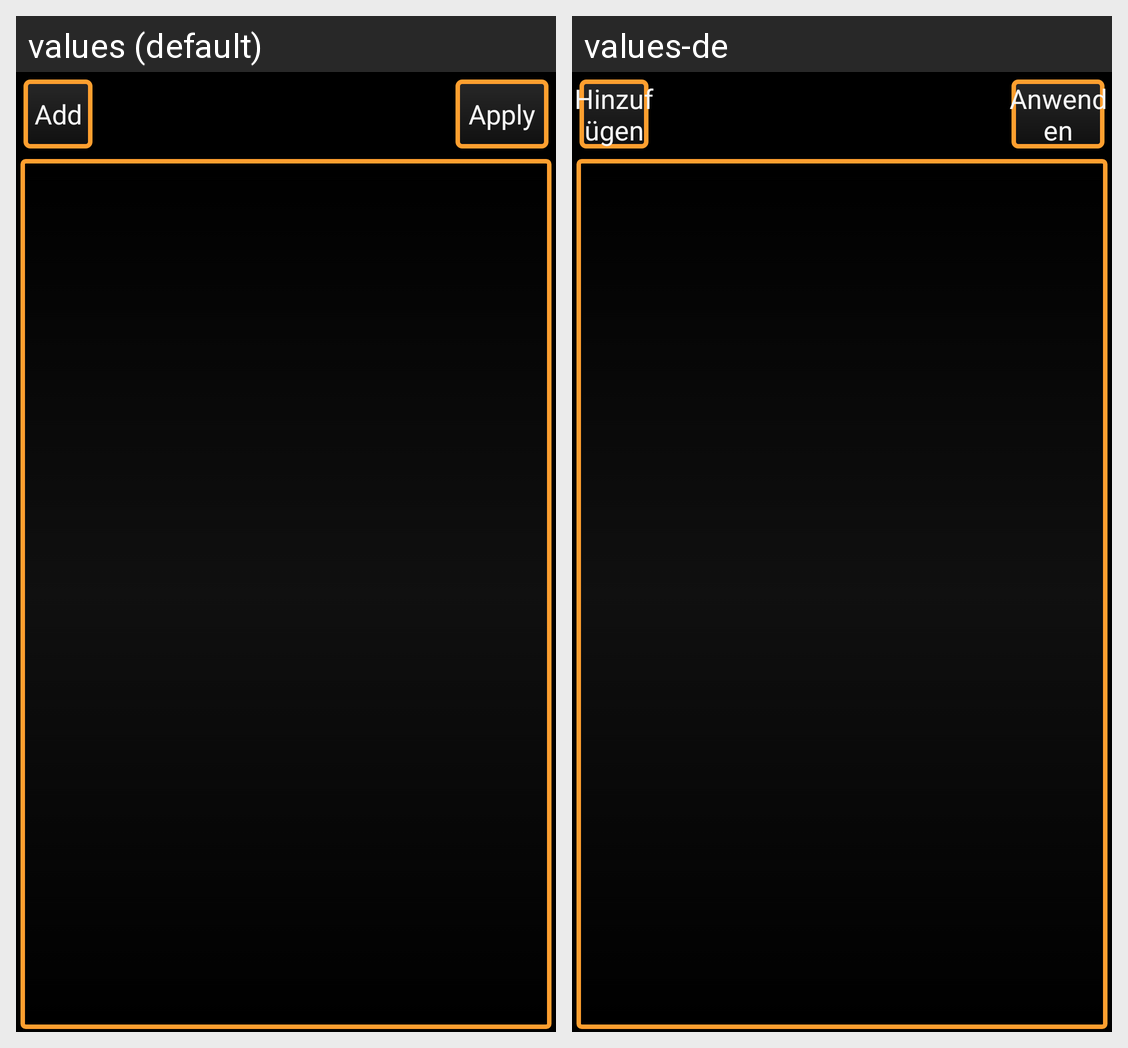

Strings drawn on this Android screen and how each of the app's shown locales translates them:
Android screen res/layout/preset_fragment.xml rendered under 2 locales, left to right: values (default), values-de. Device: Nexus 5 (rendered at 1080×1920; each locale shown at half size, 540×960, under a caption strip naming it); theme DMXControl.Theme.
Strings drawn on this screen, with the default value and each locale's value (text and hints the layout hard-codes, and strings that could not be matched under every locale, appear in the picture but are not listed):

preset_fragment_add
  values: Add
  values-de: Hinzufügen

preset_fragment_apply
  values: Apply
  values-de: Anwenden
